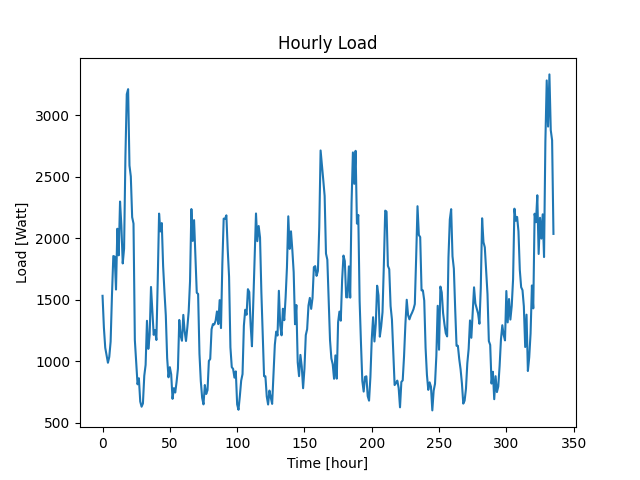

The file beside this chart, header and first rows:
Time (Hour), Load (W)
2022-01-24 21:52:19, 1531
2022-01-24 22:52:19, 1273
2022-01-24 23:52:19, 1109
2022-01-25 00:52:19, 1048
2022-01-25 01:52:19, 987
2022-01-25 02:52:19, 1035
2022-01-25 03:52:19, 1159
2022-01-25 04:52:19, 1535
2022-01-25 05:52:19, 1854
2022-01-25 06:52:19, 1850
2022-01-25 07:52:19, 1582
2022-01-25 08:52:19, 2076
2022-01-25 09:52:19, 1860
2022-01-25 10:52:19, 2297
2022-01-25 11:52:19, 2098
2022-01-25 12:52:19, 1794
2022-01-25 13:52:19, 1914
2022-01-25 14:52:19, 2666
2022-01-25 15:52:19, 3169
2022-01-25 16:52:19, 3210
2022-01-25 17:52:19, 2590
2022-01-25 18:52:19, 2501
2022-01-25 19:52:19, 2170
2022-01-25 20:52:19, 2118
2022-01-25 21:52:19, 1171
2022-01-25 22:52:19, 995
2022-01-25 23:52:19, 812
2022-01-26 00:52:19, 861
2022-01-26 01:52:19, 672
2022-01-26 02:52:19, 630
2022-01-26 03:52:19, 656
2022-01-26 04:52:19, 881
2022-01-26 05:52:19, 970
2022-01-26 06:52:19, 1328
2022-01-26 07:52:19, 1100
2022-01-26 08:52:19, 1212
2022-01-26 09:52:19, 1603
2022-01-26 10:52:19, 1408
2022-01-26 11:52:19, 1214
2022-01-26 12:52:19, 1252
2022-01-26 13:52:19, 1172
2022-01-26 14:52:19, 1658
2022-01-26 15:52:19, 2199
2022-01-26 16:52:19, 2054
2022-01-26 17:52:19, 2122
2022-01-26 18:52:19, 1774
2022-01-26 19:52:19, 1562
2022-01-26 20:52:19, 1372
2022-01-26 21:52:19, 1025
2022-01-26 22:52:19, 869
2022-01-26 23:52:19, 951
2022-01-27 00:52:19, 893
2022-01-27 01:52:19, 694
2022-01-27 02:52:19, 781
2022-01-27 03:52:19, 745
2022-01-27 04:52:19, 831
2022-01-27 05:52:19, 938
2022-01-27 06:52:19, 1335
2022-01-27 07:52:19, 1206
2022-01-27 08:52:19, 1166
... 276 more rows
